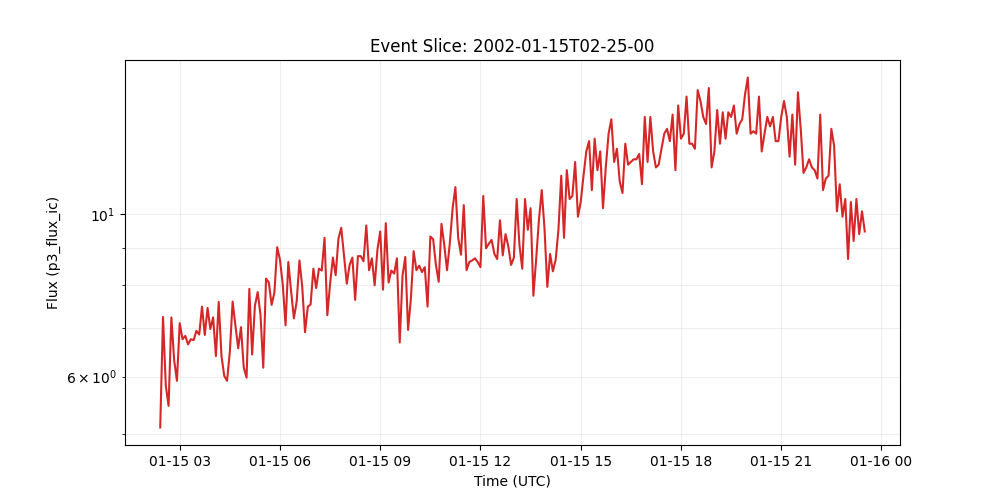

Source data for this figure (header and first rows):
time_tag, p3_flux_ic
2002-01-15 02:25:00, 5.11
2002-01-15 02:30:00, 7.24
2002-01-15 02:35:00, 5.83
2002-01-15 02:40:00, 5.47
2002-01-15 02:45:00, 7.23
2002-01-15 02:50:00, 6.32
2002-01-15 02:55:00, 5.92
2002-01-15 03:00:00, 7.1
2002-01-15 03:05:00, 6.75
2002-01-15 03:10:00, 6.82
2002-01-15 03:15:00, 6.64
2002-01-15 03:20:00, 6.75
2002-01-15 03:25:00, 6.73
2002-01-15 03:30:00, 6.93
2002-01-15 03:35:00, 6.85
2002-01-15 03:40:00, 7.48
2002-01-15 03:45:00, 6.84
2002-01-15 03:50:00, 7.45
2002-01-15 03:55:00, 6.97
2002-01-15 04:00:00, 7.23
2002-01-15 04:05:00, 6.4
2002-01-15 04:10:00, 7.59
2002-01-15 04:15:00, 6.4
2002-01-15 04:20:00, 6.01
2002-01-15 04:25:00, 5.92
2002-01-15 04:30:00, 6.49
2002-01-15 04:35:00, 7.6
2002-01-15 04:40:00, 7.05
2002-01-15 04:45:00, 6.56
2002-01-15 04:50:00, 7.01
2002-01-15 04:55:00, 6.17
2002-01-15 05:00:00, 5.98
2002-01-15 05:05:00, 7.91
2002-01-15 05:10:00, 6.43
2002-01-15 05:15:00, 7.5
2002-01-15 05:20:00, 7.83
2002-01-15 05:25:00, 7.29
2002-01-15 05:30:00, 6.17
2002-01-15 05:35:00, 8.17
2002-01-15 05:40:00, 8.07
2002-01-15 05:45:00, 7.52
2002-01-15 05:50:00, 7.82
2002-01-15 05:55:00, 9.02
2002-01-15 06:00:00, 8.67
2002-01-15 06:05:00, 8.02
2002-01-15 06:10:00, 7.05
2002-01-15 06:15:00, 8.61
2002-01-15 06:20:00, 7.85
2002-01-15 06:25:00, 7.21
2002-01-15 06:30:00, 7.6
2002-01-15 06:35:00, 8.65
2002-01-15 06:40:00, 7.96
2002-01-15 06:45:00, 6.9
2002-01-15 06:50:00, 7.48
2002-01-15 06:55:00, 7.53
2002-01-15 07:00:00, 8.43
2002-01-15 07:05:00, 7.93
2002-01-15 07:10:00, 8.43
2002-01-15 07:15:00, 8.38
2002-01-15 07:20:00, 9.29
... 194 more rows
